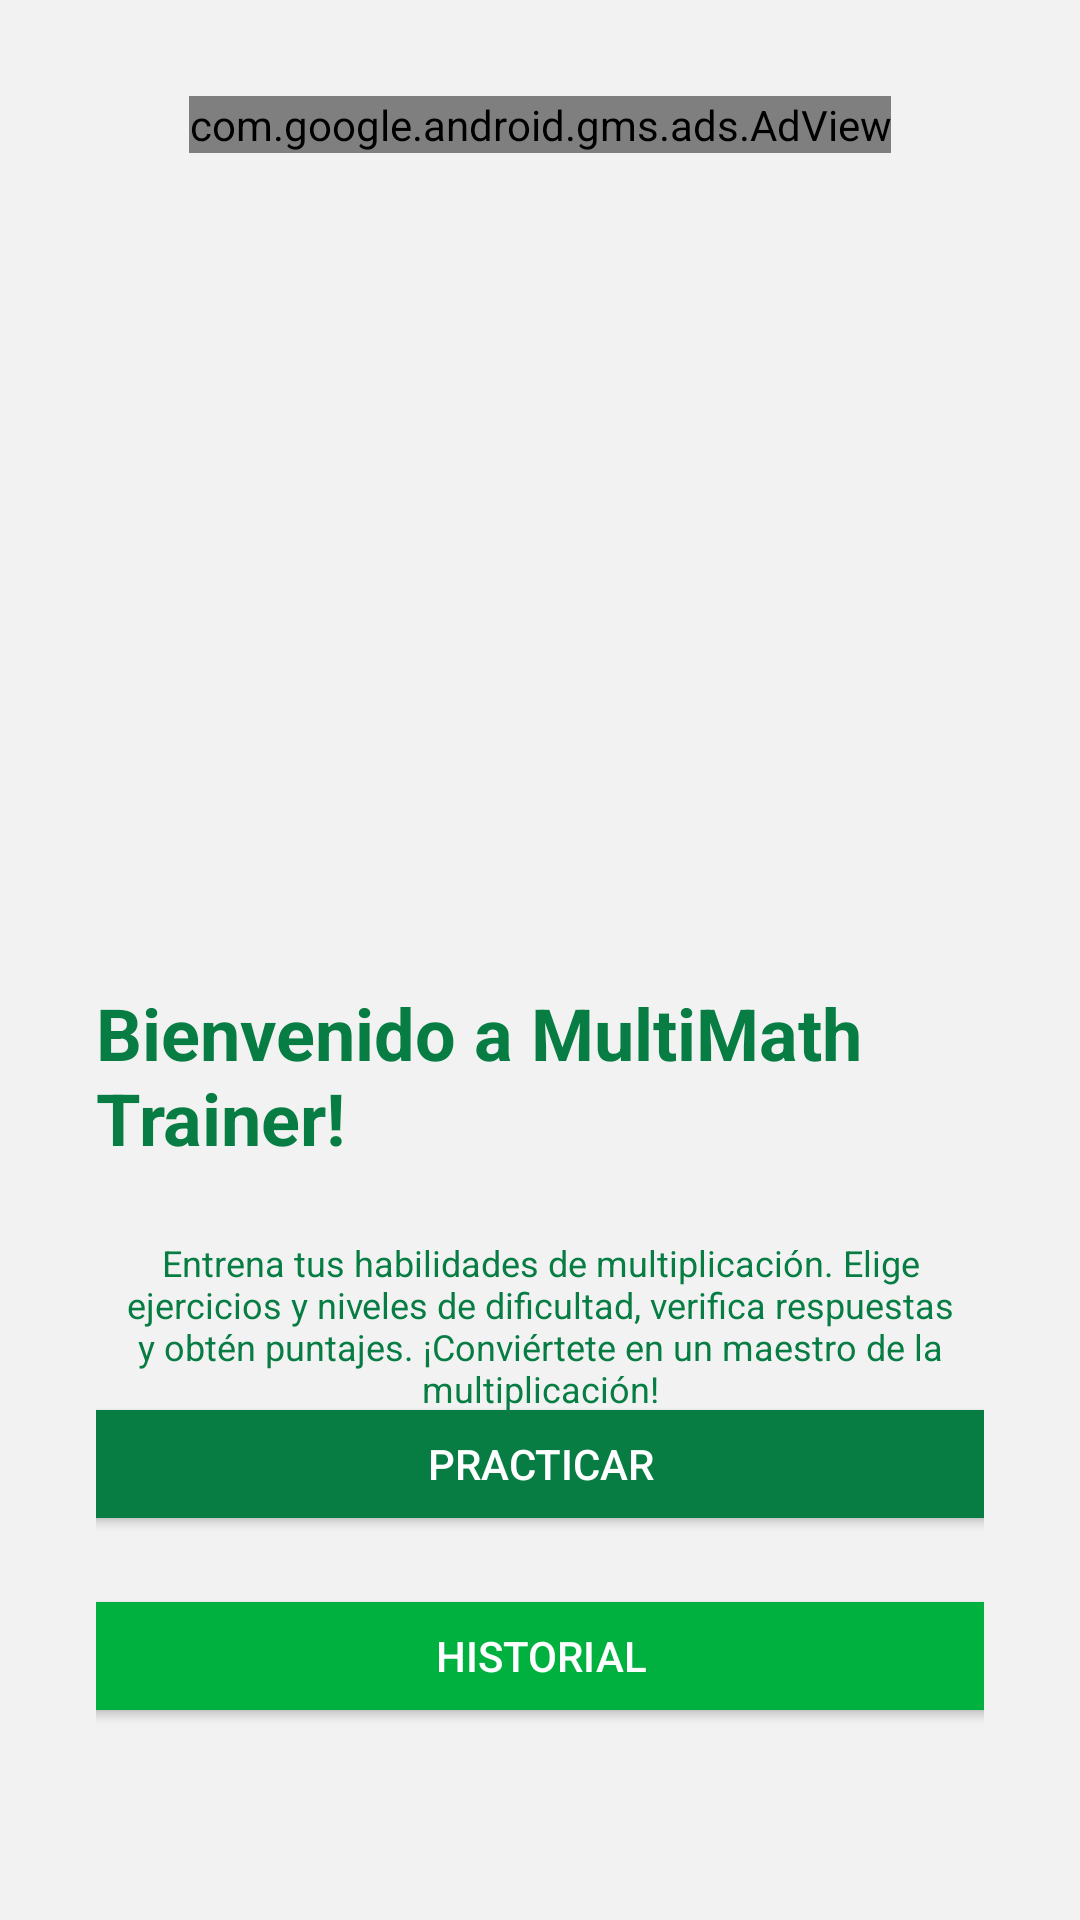

Here is an Android app screen rendered from its layout file. Give the layout XML and the strings, colors and styles it references.
<!-- AndroidManifest.xml: application theme Theme.MultiplicationMasterApplication -->
<!-- res/layout/fragment_home.xml -->
<?xml version="1.0" encoding="utf-8"?>
<layout xmlns:android="http://schemas.android.com/apk/res/android"
    xmlns:app="http://schemas.android.com/apk/res-auto"
    xmlns:tools="http://schemas.android.com/tools"
    tools:context=".ui.screens.HomeFragment">

    <androidx.constraintlayout.widget.ConstraintLayout
        android:layout_width="match_parent"
        android:layout_height="match_parent"
        android:background="@color/colorEditTextBackground"
        android:gravity="center"
        android:orientation="vertical"
        android:padding="32dp">

        
        
        <com.google.android.gms.ads.AdView xmlns:ads="http://schemas.android.com/apk/res-auto"
            android:id="@+id/adView"
            android:layout_width="wrap_content"
            android:layout_height="wrap_content"
            ads:adSize="BANNER"
            ads:adUnitId="ca-app-pub-8897050281816485/2476965463"
            ads:layout_constraintEnd_toEndOf="parent"
            ads:layout_constraintStart_toStartOf="parent"
            ads:layout_constraintTop_toTopOf="parent" />

        <ImageView
            android:id="@+id/inicioImage"
            android:layout_width="200dp"
            android:layout_height="200dp"
            android:layout_marginTop="64dp"
            android:contentDescription="@string/image_home"
            android:scaleType="fitCenter"
            android:src="@drawable/icon"
            app:layout_constraintEnd_toEndOf="parent"
            app:layout_constraintStart_toStartOf="parent"
            app:layout_constraintTop_toTopOf="parent"
            tools:ignore="ImageContrastCheck" />

        <TextView
            android:id="@+id/text_name_app"
            android:layout_width="wrap_content"
            android:layout_height="wrap_content"
            android:layout_marginTop="32dp"
            android:text="@string/app_title_home"
            android:textColor="@color/colorPrimaryDark"
            android:textSize="24sp"
            android:textStyle="bold"
            app:layout_constraintEnd_toEndOf="parent"
            app:layout_constraintStart_toStartOf="parent"
            app:layout_constraintTop_toBottomOf="@id/inicioImage" />

        <TextView
            android:id="@+id/textView1"
            android:layout_width="0dp"
            android:layout_height="wrap_content"
            android:layout_marginTop="24dp"
            android:gravity="center"
            android:text="@string/app_description"
            android:textColor="@color/colorPrimaryDark"
            android:textSize="12sp"
            app:layout_constraintEnd_toEndOf="parent"
            app:layout_constraintStart_toStartOf="parent"
            app:layout_constraintTop_toBottomOf="@id/text_name_app" />

        <Button
            android:id="@+id/button_practice"
            android:layout_width="320dp"
            android:layout_height="wrap_content"
            android:layout_marginBottom="16dp"
            android:backgroundTint="@color/colorPrimaryDark"
            android:elevation="8dp"
            android:text="@string/practicar"
            android:textColor="@color/colorTextPrimary"
            app:layout_constraintBottom_toTopOf="@id/button_history"
            app:layout_constraintEnd_toEndOf="parent"
            app:layout_constraintStart_toStartOf="parent" />


        <Button
            android:id="@+id/button_history"
            android:layout_width="320dp"
            android:layout_height="wrap_content"
            android:layout_marginBottom="32dp"
            android:backgroundTint="@color/colorButtonNormal"
            android:text="@string/historial"
            android:textColor="@color/colorTextPrimary"
            app:layout_constraintBottom_toBottomOf="parent"
            app:layout_constraintEnd_toEndOf="parent"
            app:layout_constraintStart_toStartOf="parent" />

    </androidx.constraintlayout.widget.ConstraintLayout>


</layout>
<!-- resources referenced by this layout -->
<resources>
  <color name="colorButtonNormal">#00B140</color> (Verde esmeralda)
  <color name="colorEditTextBackground">#F2F2F2</color> (Gris claro)
      Barras de progreso:
  <color name="colorPrimaryDark">#077D44</color> (Verde oscuro)
      Texto principal:
  <color name="colorTextPrimary">#FFFFFF</color> (Blanco)
      Texto secundario:
  <string name="app_description">Entrena tus habilidades de multiplicación. Elige ejercicios y niveles de dificultad, verifica respuestas y obtén puntajes. ¡Conviértete en un maestro de la multiplicación!</string>
  <string name="app_title_home">Bienvenido a MultiMath Trainer!</string>
  <string name="historial">Historial</string>
  <string name="image_home">Imagen home</string>
  <string name="practicar">Practicar</string>
  <style name="Theme.MultiplicationMasterApplication" parent="Base.Theme.MultiplicationMasterApplication" />
  <style name="Base.Theme.MultiplicationMasterApplication" parent="Theme.Material3.DayNight.NoActionBar">
          
          
          <item name="floatingActionButtonStyle">@style/Widget.App.FloatingActionButton</item>
      </style>
  <style name="Widget.App.FloatingActionButton" parent="Widget.MaterialComponents.FloatingActionButton">
          <item name="materialThemeOverlay">@style/ThemeOverlay.App.FloatingActionButton</item>
          <item name="shapeAppearanceOverlay">
              @style/ShapeAppearance.App.SmallComponent
          </item>
      </style>
  <style name="ThemeOverlay.App.FloatingActionButton" parent="">
          <item name="colorPrimary">@color/colorButtonPressed</item>
          <item name="colorOnPrimary">@color/colorProgressBackground</item>
          <item name="colorOnSurface">@color/colorButtonNormal</item>
      </style>
  <style name="ShapeAppearance.App.SmallComponent" parent="ShapeAppearance.MaterialComponents.SmallComponent">
          <item name="cornerFamily">rounded</item>
          <item name="cornerSize">12dp</item>
      </style>
  <color name="colorButtonPressed">#008A2E</color> (Verde más oscuro cuando se presiona)
      Fondos de cuadros de texto:
  <color name="colorProgressBackground">#C0C0C0</color> (Gris claro)
</resources>
